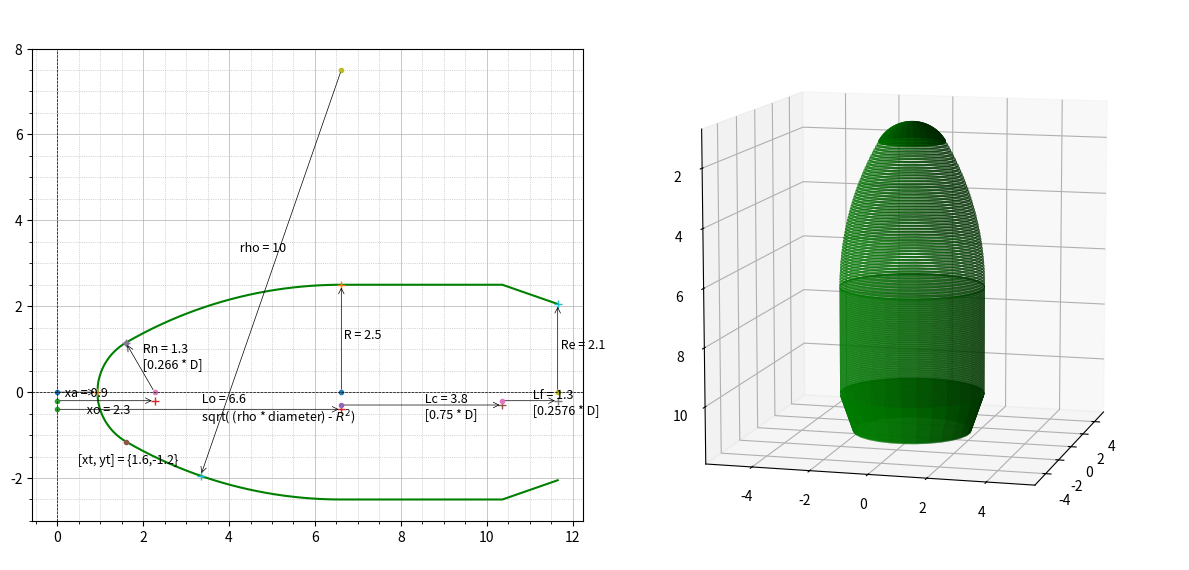

Python code for this plot:
import matplotlib.pyplot as plt
import numpy as np

# payload fairing (spherically blunted tangent ogive)
def calc_payload_fairing(diameter):	

	# output values
	x_out = []; y_out = []; yne_out = []

	"""
	sphere radius, rs = 1.330
	tangency point, xt = 0.6615
	ogive length, Lo = 1.225 * D
	frustum length,  Lf = 0.2576 * D = 1.288
	aft frustum dia, xf = 0.8208 * D = 4.104
	cylinder length, Lc = 0.75 * D = 3.750	
	"""
	R = 0.5 * diameter		# fairing radius
	rho= 10					# ogive radius
	rn = 0.266 * diameter	# nose radius

	# rho = ( R**2 + Lo**2 ) / (2*R)
	Lo = np.sqrt( (rho * diameter) - R**2)

	# tangency point (circle meets ogive)
	xo = Lo - np.sqrt((rho - rn)**2 - (rho - R)**2)
	yt = (rn * (rho - R) ) / (rho - rn)
	xt = xo - np.sqrt(rn**2 - yt**2)
	xa = xo - rn
	
	# draw blunt sphere
	x = np.linspace(xa, xt)
	y = np.sqrt(rn**2 - (xo-x)**2)
	yne  = [-t for t in y]	
	# collect array values
	x_out = np.append(x_out, x)
	y_out = np.append(y_out, y)
	yne_out=np.append(yne_out, yne)
	
	# ogive from tangency
	x = np.linspace(xt, Lo)
	y = np.sqrt(rho**2 - (Lo - x)**2) + R - rho
	yne  = [-t for t in y]	
	# collect array values
	x_out = np.append(x_out, x)
	y_out = np.append(y_out, y)
	yne_out=np.append(yne_out, yne)
	
	# cylinder part
	x_i = x_out[-1]; y_i = y_out[-1];	
	Lc = Lo + (0.75 * diameter)		# Length of cylinder part
	x = np.linspace(x_i, Lc)
	y = x/x * y_i
	yne  = [-t for t in y]
	# collect array values
	x_out = np.append(x_out, x)
	y_out = np.append(y_out, y)
	yne_out=np.append(yne_out, yne)		

	# frustum part
	x_i = x_out[-1]; y_i = y_out[-1];
	Lf = Lc + (0.2576 * diameter)	# Length of frustum part
	x_end = Lf; y_end = 0.8208 * diameter/2;
	# equation of the slanting line
	slope = (y_end - y_i) / (x_end - x_i)
	intercept = ( (x_end * y_i) - (x_i * y_end) ) / ( x_end - x_i)
	# conical part
	x = np.linspace(x_i, Lf)
	y = x * slope + intercept
	yne  = [-t for t in y]
	# collect array values
	x_out = np.append(x_out, x)
	y_out = np.append(y_out, y)
	yne_out=np.append(yne_out, yne)	

	# other dimensions
	a_dim = (R, Lo, rn, rho, xo, xa, xt, yt)
	
	return a_dim, x_out, y_out, yne_out

# find the nearest index in the list for the given value
def find_nearest(array, value):
    array = np.asarray(array)
    idx = (np.abs(array - value)).argmin()
    return idx, array[idx]	

# ar_from = [0, -0.2]; ar_to = [xo, -0.2]; text_loc=[xo/2-0.5, -0.5]
# text = ' xo = '+ str(round( xo,1 ) )
def arrow(ax, ar_from, ar_to, text, text_loc): 
	ax.plot(ar_from[0], ar_from[1], '.' ); ax.plot(ar_to[0], ar_to[1], '+' );
	ax.annotate( "", ar_from, ar_to , arrowprops=dict(lw=0.5, arrowstyle='<-') )	
	ax.text(text_loc[0], text_loc[1], text, fontsize=9 )	
	return

# 2D plot
def plot2D(ax, d, x, y, yne, ifdim=False):
	# unpack the dimension values
	R, Lo, rn, rho, xo, xa, xt, yt = d

	# set correct aspect ratio
	ax.set_aspect('equal')
	
	# plot	
	ax.plot(x, y, color='g'); ax.plot(x, yne, color='g');

	if ifdim:
		# apex length
		text = ' xa = '+ str(round( xa,1 ) )
		arrow(ax, [0, 0], [xa, 0], text, [0.1, -0.1])
				
		# center of the spherical nose cap
		text = ' xo = '+ str(round( xo,1 ) ) 
		arrow(ax, [0, -0.2], [xo, -0.2], text, [xo/2-0.5, -0.5])
		
		# tangency point
		text = ' [xt, yt] = {'+ str(round(xt,1)) +','+ str(round(-yt,1)) + '} '
		ax.plot(xt, yt, '.' ); ax.plot(xt, -yt, '.' )
		ax.text(-xt+2, -yt-0.5, text, fontsize=9 )
				
		# blunt sphere radius, inlet radial line [xo, 0] to [xt, yt]
		text = ' Rn = '+ str(round(rn,1)) + ' \n [0.266 * D] '
		arrow(ax, [xo, 0], [xt, yt], text, [(xo+xt)/2, (0+yt)/2])
				
		# ogive radius 
		text = ' rho = '+ str(round(rho,1)) 
		# array mid point value
		x_index, x_middle = find_nearest(x, Lo/2)		
		y_middle = y[x_index]
		arrow(ax, [Lo, rho-R], [x_middle, -y_middle], text, [(Lo+x_middle)/2-0.8, ((rho-R)-y_middle)/2+0.5])
		
		# diameter
		text = ' R = '+ str(round(R,1))
		arrow(ax, [Lo, 0], [Lo, R], text, [Lo, R/2])
				
		# ogive length
		text = ' Lo = '+ str(round( Lo,1 ) ) + ' \n sqrt( (rho * diameter) - $R^2$) '
		arrow(ax, [0, -0.4], [Lo, -0.4] , text, [(Lo)/2, -0.7])
		
		# cylinder length
		Lc = Lo + (0.75 * 2 * R)	
		text = ' Lc = '+ str(round( (0.75 * 2 * R),1 ) ) + ' \n [0.75 * D] '
		arrow(ax, [Lo, -0.3], [Lc, -0.3] , text, [(Lo+Lc)/2, -0.6])
		
		# frustum length
		Lf = Lc + (0.2576 *  2 * R)
		text = ' Lf = '+ str(round( (0.2576 * 2 * R),1 ) ) + ' \n [0.2576 * D] '
		arrow(ax, [Lc, -0.2], [Lf, -0.2], text, [(Lc+Lf)/2, -0.5])
		
		# end diameter
		Rt = 0.8208 * R
		text = ' Re = '+ str(round(Rt,1))	
		arrow(ax, [Lf, 0], [Lf, Rt], text, [Lf, Rt/2])	

	# axis
	ax.axhline(color='black', lw=0.5, linestyle="dashed")
	ax.axvline(color='black', lw=0.5, linestyle="dashed")		
	
	# grids
	ax.grid()
	ax.minorticks_on()
	ax.grid(which='major', linestyle='-', linewidth='0.5') # , color='red'
	ax.grid(which='minor', linestyle=':', linewidth='0.5') # , color='black'	

	return

# ring of radius r, height h, base point a
def ring(r, h, a=0, n_theta=30, n_height=10):
    theta = np.linspace(0, 2*np.pi, n_theta)
    v = np.linspace(a, a+h, n_height )
    theta, v = np.meshgrid(theta, v)
    x = r*np.cos(theta)
    y = r*np.sin(theta)
    z = v
    return x, y, z

# Set 3D plot axes to equal scale. 
# Required since `ax.axis('equal')` and `ax.set_aspect('equal')` don't work on 3D.
def set_axes_equal_3d(ax: plt.Axes):
    """	
    https://stackoverflow.com/questions/13685386/matplotlib-equal-unit-length-with-equal-aspect-ratio-z-axis-is-not-equal-to
    """
    limits = np.array([
        ax.get_xlim3d(),
        ax.get_ylim3d(),
        ax.get_zlim3d(),
    ])
    origin = np.mean(limits, axis=1)
    radius = 0.5 * np.max(np.abs(limits[:, 1] - limits[:, 0]))
    _set_axes_radius(ax, origin, radius)
    return

# set axis limits
def _set_axes_radius(ax, origin, radius):
    x, y, z = origin
    ax.set_xlim3d([x - radius, x + radius])
    ax.set_ylim3d([y - radius, y + radius])
    ax.set_zlim3d([z - radius, z + radius])
    return

# 3d plot
def plot3D(ax, d, x, y, yne, ifdim=False):
	# unpack the dimension values
	R, Lo, rn, rho, xo, xa, xt, yt = d
	
	# ring thickness
	thick = 5 * (x[1] - x[0]) # 0.01
	
	# draw multiple rings to create 3d structure
	for i in range(len(y)):
		X, Y, Z = ring(y[i], thick, x[i])
		ax.plot_surface(X, Y, Z, color='g')	
		
	# set correct aspect ratio
	ax.set_box_aspect([1,1,1])
	set_axes_equal_3d(ax)
	# set view
	ax.view_init(-170, -15)
	return

def plot(d, x, y, yne, ifdim=False):
	# Plot 3d view
	fig = plt.figure(figsize=(12,9))
	# plot some 2d information
	ax1 = fig.add_subplot(121)
	plot2D(ax1, d, x, y, yne, ifdim)
	# plot 3d view
	ax2 = fig.add_subplot(122, projection='3d')
	plot3D(ax2, d, x, y, yne, ifdim)	
	# show
	fig.tight_layout(rect=[0, 0.03, 1, 0.95])
	plt.show()
	return
	
if __name__ == '__main__':
	# fairing diameter
	fairing_dia  = 5.0  
	
	# calculate values
	d, x, y, yne = calc_payload_fairing(fairing_dia)

	# set flag if dimensions in 2d plot are needed
	ifdim = True	
	# and plot it
	plot(d, x, y, yne, ifdim)


